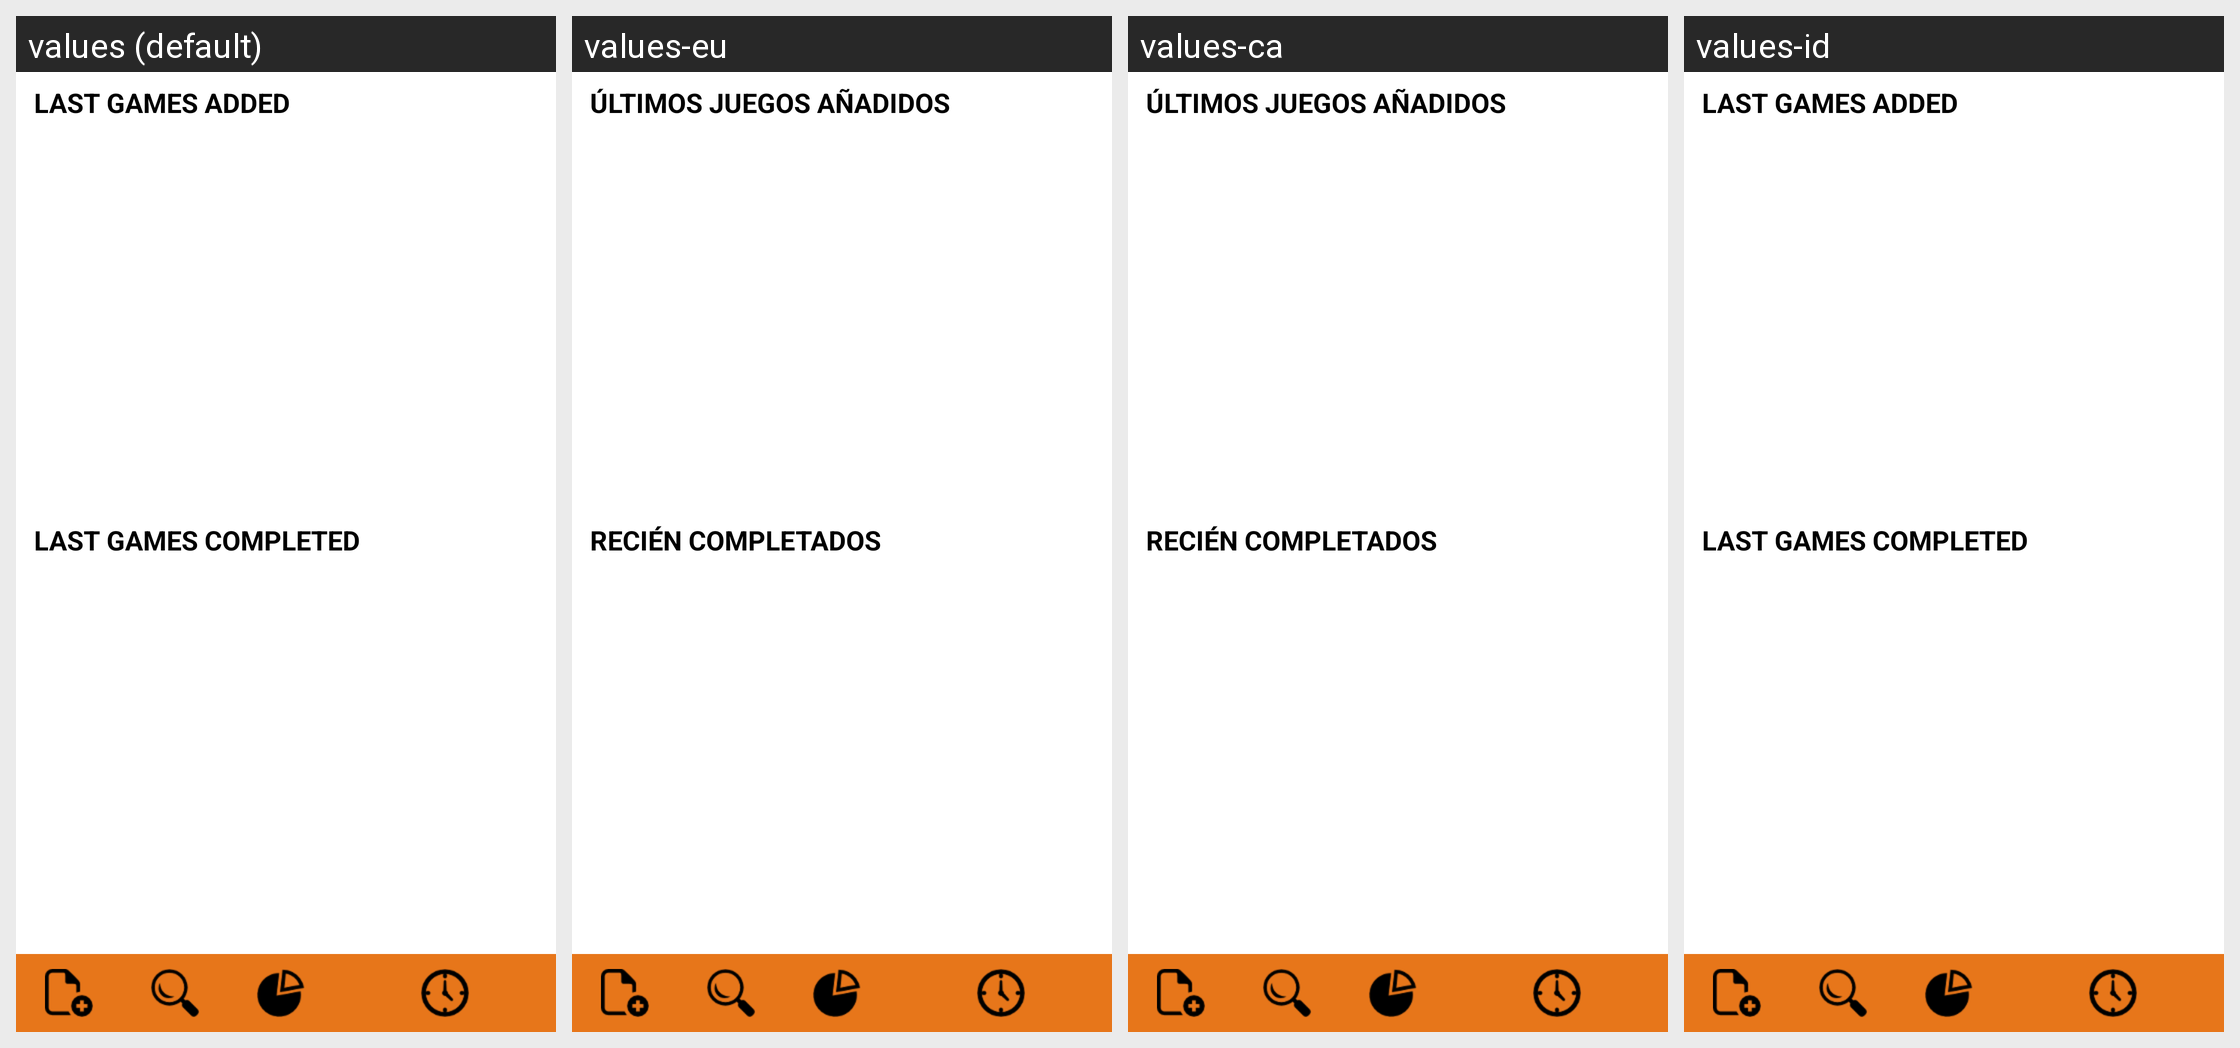

Strings drawn on this Android screen and how each of the app's shown locales translates them:
Android screen res/layout/activity_inicio.xml rendered under 4 locales, left to right: values (default), values-eu, values-ca, values-id. Device: Nexus 5 (rendered at 1080×1920; each locale shown at half size, 540×960, under a caption strip naming it); theme TemaGeneral.
Other locales in the repository, not shown: values-ar, values-da, values-en, values-en-rGB, values-es, values-fr, values-he, values-hi, values-hu, values-it, values-ja, values-nl, values-pt, values-sk, values-sl, values-sv, values-tr, values-zh-rCN, values-zh-rTW.
Strings drawn on this screen, with the default value and each locale's value (text and hints the layout hard-codes, and strings that could not be matched under every locale, appear in the picture but are not listed):

ultimos_juegos_anadidos
  values: Last games added
  values-eu: Últimos juegos añadidos
  values-ca: Últimos juegos añadidos
  values-id: Last games added

inicio_titulo_completados
  values: Last games completed
  values-eu: Recién completados
  values-ca: Recién completados
  values-id: Last games completed
